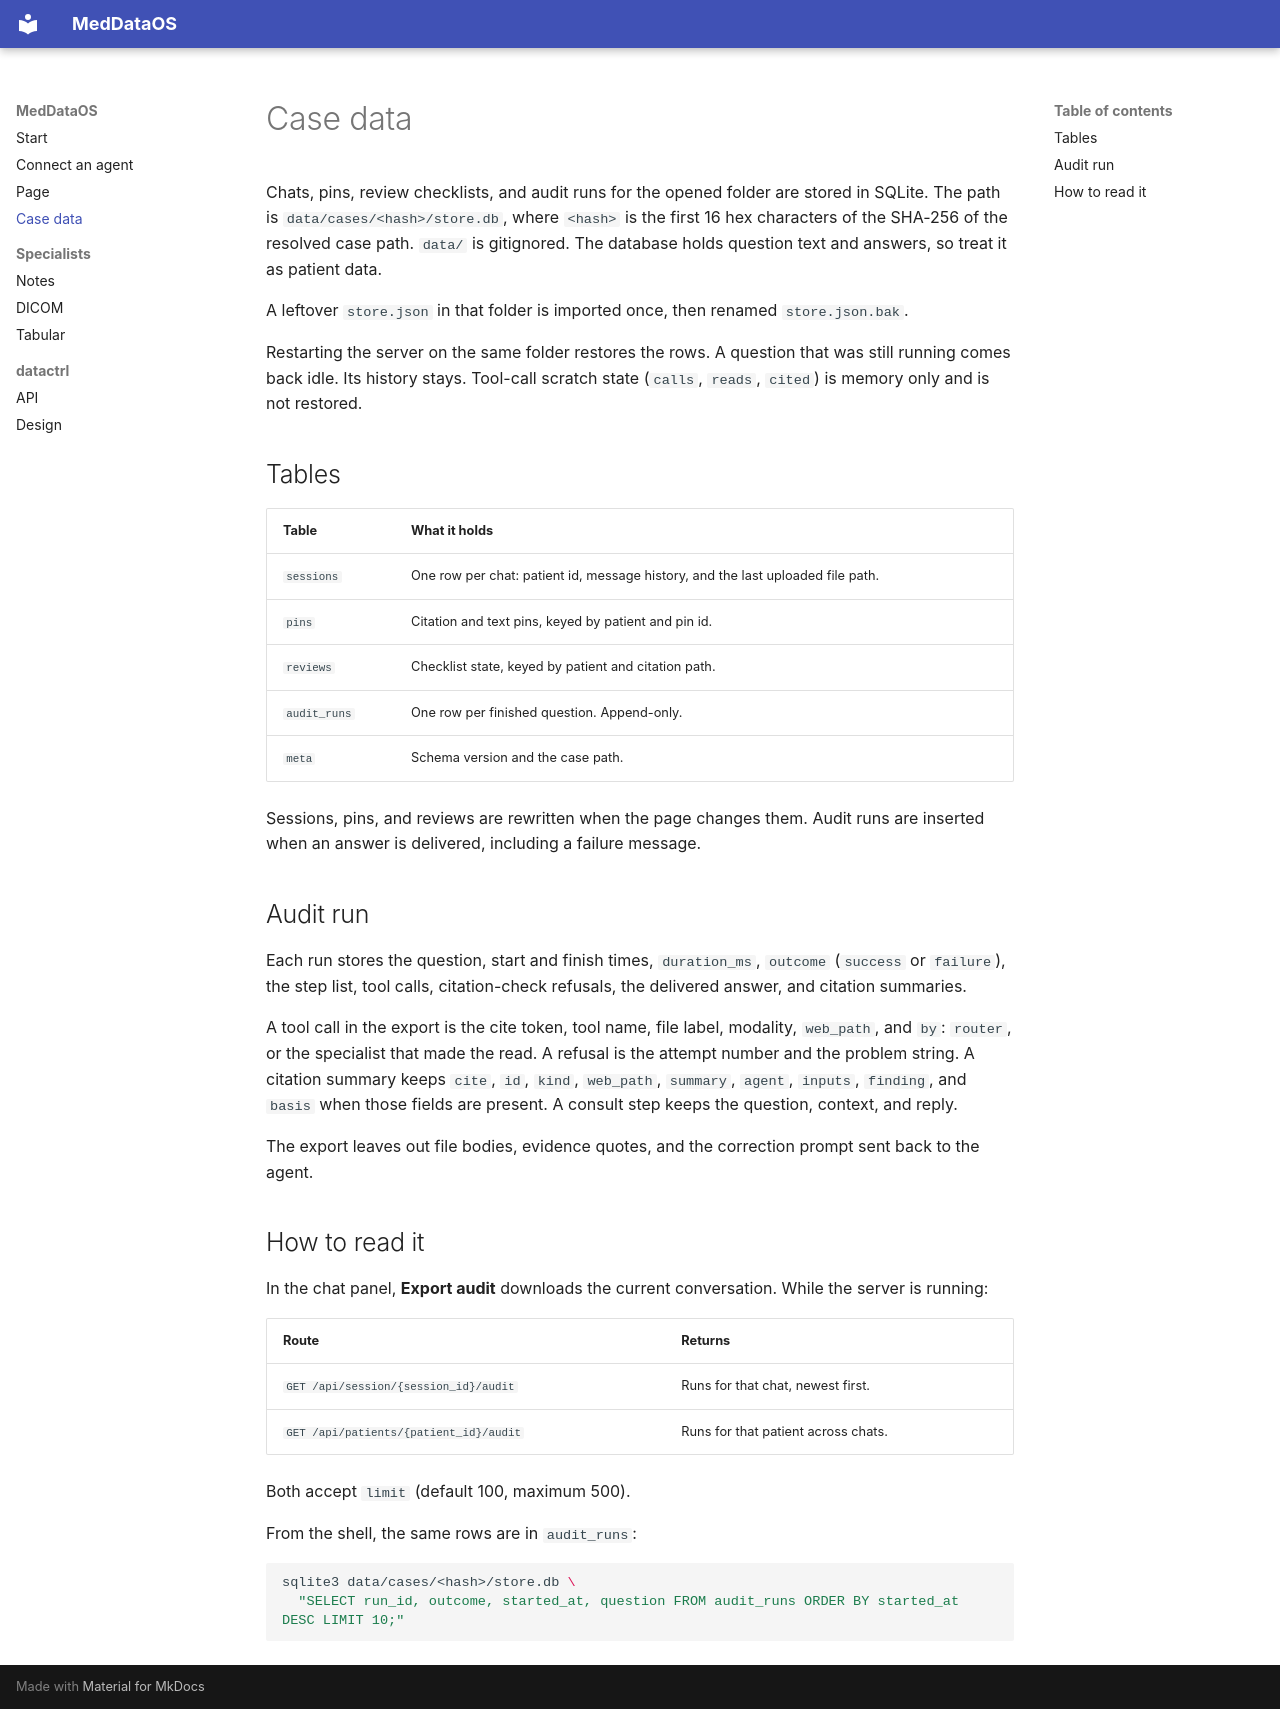

repository: pmcdi/MedDataOS · page: data/index.html · generator: mkdocs

# Case data

Chats, pins, review checklists, and audit runs for the opened folder are stored in SQLite. The path is `data/cases/<hash>/store.db`, where `<hash>` is the first 16 hex characters of the SHA-256 of the resolved case path. `data/` is gitignored. The database holds question text and answers, so treat it as patient data.

A leftover `store.json` in that folder is imported once, then renamed `store.json.bak`.

Restarting the server on the same folder restores the rows. A question that was still running comes back idle. Its history stays. Tool-call scratch state (`calls`, `reads`, `cited`) is memory only and is not restored.

## Tables

| Table | What it holds |
|---|---|
| `sessions` | One row per chat: patient id, message history, and the last uploaded file path. |
| `pins` | Citation and text pins, keyed by patient and pin id. |
| `reviews` | Checklist state, keyed by patient and citation path. |
| `audit_runs` | One row per finished question. Append-only. |
| `meta` | Schema version and the case path. |

Sessions, pins, and reviews are rewritten when the page changes them. Audit runs are inserted when an answer is delivered, including a failure message.

## Audit run

Each run stores the question, start and finish times, `duration_ms`, `outcome` (`success` or `failure`), the step list, tool calls, citation-check refusals, the delivered answer, and citation summaries.

A tool call in the export is the cite token, tool name, file label, modality, `web_path`, and `by`: `router`, or the specialist that made the read. A refusal is the attempt number and the problem string. A citation summary keeps `cite`, `id`, `kind`, `web_path`, `summary`, `agent`, `inputs`, `finding`, and `basis` when those fields are present. A consult step keeps the question, context, and reply.

The export leaves out file bodies, evidence quotes, and the correction prompt sent back to the agent.

## How to read it

In the chat panel, **Export audit** downloads the current conversation. While the server is running:

| Route | Returns |
|---|---|
| `GET /api/session/{session_id}/audit` | Runs for that chat, newest first. |
| `GET /api/patients/{patient_id}/audit` | Runs for that patient across chats. |

Both accept `limit` (default 100, maximum 500).

From the shell, the same rows are in `audit_runs`:

```bash
sqlite3 data/cases/<hash>/store.db \
  "SELECT run_id, outcome, started_at, question FROM audit_runs ORDER BY started_at DESC LIMIT 10;"
```
